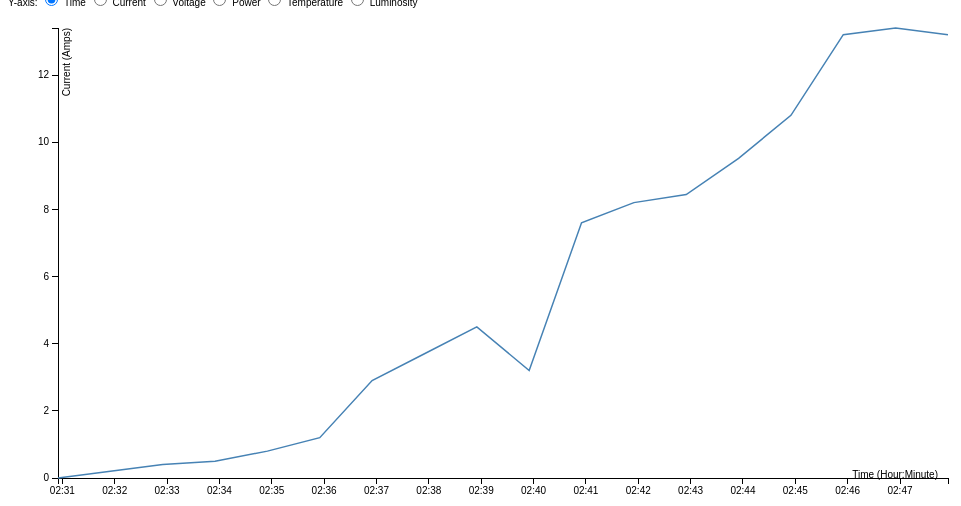
D3 v2 page, settled after 360 driven frames (6 s of simulated time); the page loaded 1 data file(s).


		xAxisLabel = assignMetrics(whichXMetric, xAxisLabel, "axis");
		yAxisLabel = assignMetrics(whichYMetric, yAxisLabel, "axis");
		produceGraph(); //Produce Graphs upon start;
		
		$('input[name="xMetric"]').click( function(){
			whichXMetric = $(this).attr("value");
			xAxisLabel = assignMetrics(whichXMetric, xAxisLabel, "axis");
			$("svg").remove();
			produceGraph();
		});
		$('input[name="yMetric"]').click( function(){
			whichYMetric = $(this).attr("value");
			yAxisLabel = assignMetrics(whichYMetric, yAxisLabel, "axis");
			$("svg").remove();
			produceGraph();
		});
	
// ── functions.js
//Default Values
var xAxisLabel;
var yAxisLabel;
var whichXMetric = "time";
var whichYMetric = "current";
var svg;

var margin = {top: 20, right: 20, bottom: 30, left: 50},
	width = 960 - margin.left - margin.right,
	height = 500 - margin.top - margin.bottom;


format = d3.time.format("%X").parse;
var xVals = d3.time.scale().range([0, width]);
var yVals = d3.scale.linear().range([height, 0]);
var xAxis = d3.svg.axis().scale(xVals).orient("bottom").ticks(18);
var yAxis = d3.svg.axis().scale(yVals).orient("left");

var lineGraph = d3.svg.line()
	.x(function (d){ return xVals(d.xMetric); })
	.y(function (d){ return yVals(d.yMetric); });

		
var produceGraph = function() { d3.csv("test_dataset.csv", function(data, error) {
  data.forEach( function(d) {
		if (whichXMetric == "time")
			d.xMetric = format(d.Time);
		else if (whichXMetric == "current")
			d.xMetric = +d.Current;
		else if (whichXMetric == "voltage")
			d.xMetric = +d.Voltage;
		else if (whichXMetric == "power")
			d.xMetric = +d.Power;
		else if (whichXMetric == "temperature")
			d.xMetric = +d.Temperature;
		else if (whichXMetric == "luminosity")
			d.xMetric = +d.Luminosity;
			
		if (whichYMetric == "time")
			d.yMetric = format(d.Time);
		else if (whichYMetric == "current")
			d.yMetric = +d.Current;
		else if (whichYMetric == "voltage")
			d.yMetric = +d.Voltage;
		else if (whichYMetric == "power")
			d.yMetric = +d.Power;
		else if (whichYMetric == "temperature")
			d.yMetric = +d.Temperature;
		else if (whichYMetric == "luminosity")
			d.yMetric = +d.Luminosity;
	});

  svg = d3.select("body").append("svg")
	.attr("width", width + margin.left + margin.right)
	.attr("height",height + margin.top + margin.bottom)
  .append("g")
	.attr("transform", "translate(" + margin.left + "," + margin.top + ")");
  
  xVals.domain( d3.extent(data, function(d) { return d.xMetric; } ));
  yVals.domain( d3.extent(data, function(d) { return d.yMetric; } ));
  
  svg.append("g")
	  .attr("class", "x axis")
	  .attr("transform", "translate(0, " + height + ")")
	  .call(xAxis)
	.append("text")
	  .attr("x", 10)
	  .attr("dx", width - margin.right)
	  .style("text-anchor", "end")
	  .text(xAxisLabel);
	  
  svg.append("g")
	  .attr("class", "y axis")
	  .call(yAxis)
	.append("text")
	  .attr("transform", "rotate(-90)")
	  .attr("y", 5)
	  .attr("dy", ".71em")
	  .style("text-anchor", "end")
	  .text(yAxisLabel);

  svg.append("path")
	  .datum(data)
	  .attr("class", "lineGraph")
	  .attr("d", lineGraph);		
	}); 
}
//genericVar could be an axisLabel or d.yMetric or d.xMetric
function assignMetrics(whichMetric, genericVar, typeOfVar){
	switch (whichMetric){
		case "time":
			if (typeOfVar == "axis")
				genericVar = "Time (Hour:Minute)";
			break;
		case "current":
		    if (typeOfVar == "axis")
				genericVar = "Current (Amps)";
			break;
		case "voltage":
			if (typeOfVar == "axis")
				genericVar = "Voltage (Volts)";
			break;
		case "power":
			if (typeOfVar == "axis")
				genericVar = "Power (Watts)";
			break;
		case "temperature":
			if (typeOfVar == "axis")
				genericVar = "Temperature (Celsius)";
			break;
		case "luminosity":
			if (typeOfVar == "axis")
				genericVar = "Luminosity (Watts/m^2)";
			break;
	}
	return genericVar;
}

### data: test_dataset.csv
Year, Month, Day, Time, Current, Voltage, Power, Temperature, Luminosity
2012, 10, 22, 2:30:55, 0.00, 3.00, 0.00, 49.21, 250.2
2012, 10, 23, 2:31:55, 0.20, 5.00, 0.00, 60.21, 350.2
2012, 10, 24, 2:32:55, 0.40, 4.00, 0.00, 72.21, 449.2
2012, 10, 25, 2:33:55, 0.50, 2.00, 0.00, 49.21, 529.2
2012, 10, 26, 2:34:55, 0.80, 6.00, 0.00, 36.21, 679.2
2012, 10, 27, 2:35:55, 1.20, 8.00, 0.00, 85.21, 739.2
2012, 11, 01, 2:36:55, 2.90, 4.00, 0.00, 19.21, 529.2
2012, 11, 02, 2:37:55, 3.70, 2.00, 0.00, 98.21, 259.2
2012, 11, 03, 2:38:55, 4.50, 6.00, 0.00, 24.21, 645.2
2012, 11, 04, 2:39:55, 3.20, 9.00, 0.00, 29.21, 299.2
2012, 11, 05, 2:40:55, 7.60, 12.00, 0.00, 44.21, 759.2
2012, 11, 06, 2:41:55, 8.20, 7.00, 0.00, 85.21, 829.2
2012, 11, 07, 2:42:55, 8.44, 2.00, 0.00, 62.21, 459.2
2012, 11, 08, 2:43:55, 9.52, 4.00, 0.00, 29.21, 619.2
2012, 11, 09, 2:44:55, 10.80, 1.00, 0.00, 72.21, 689.2
2012, 11, 10, 2:45:55, 13.20, 8.00, 0.00, 12.21, 109.2
2012, 11, 11, 2:46:55, 13.40, 12.00, 0.00, 25.21, 889.2
2012, 11, 12, 2:47:55, 13.20, 9.00, 0.00, 35.21, 209.2